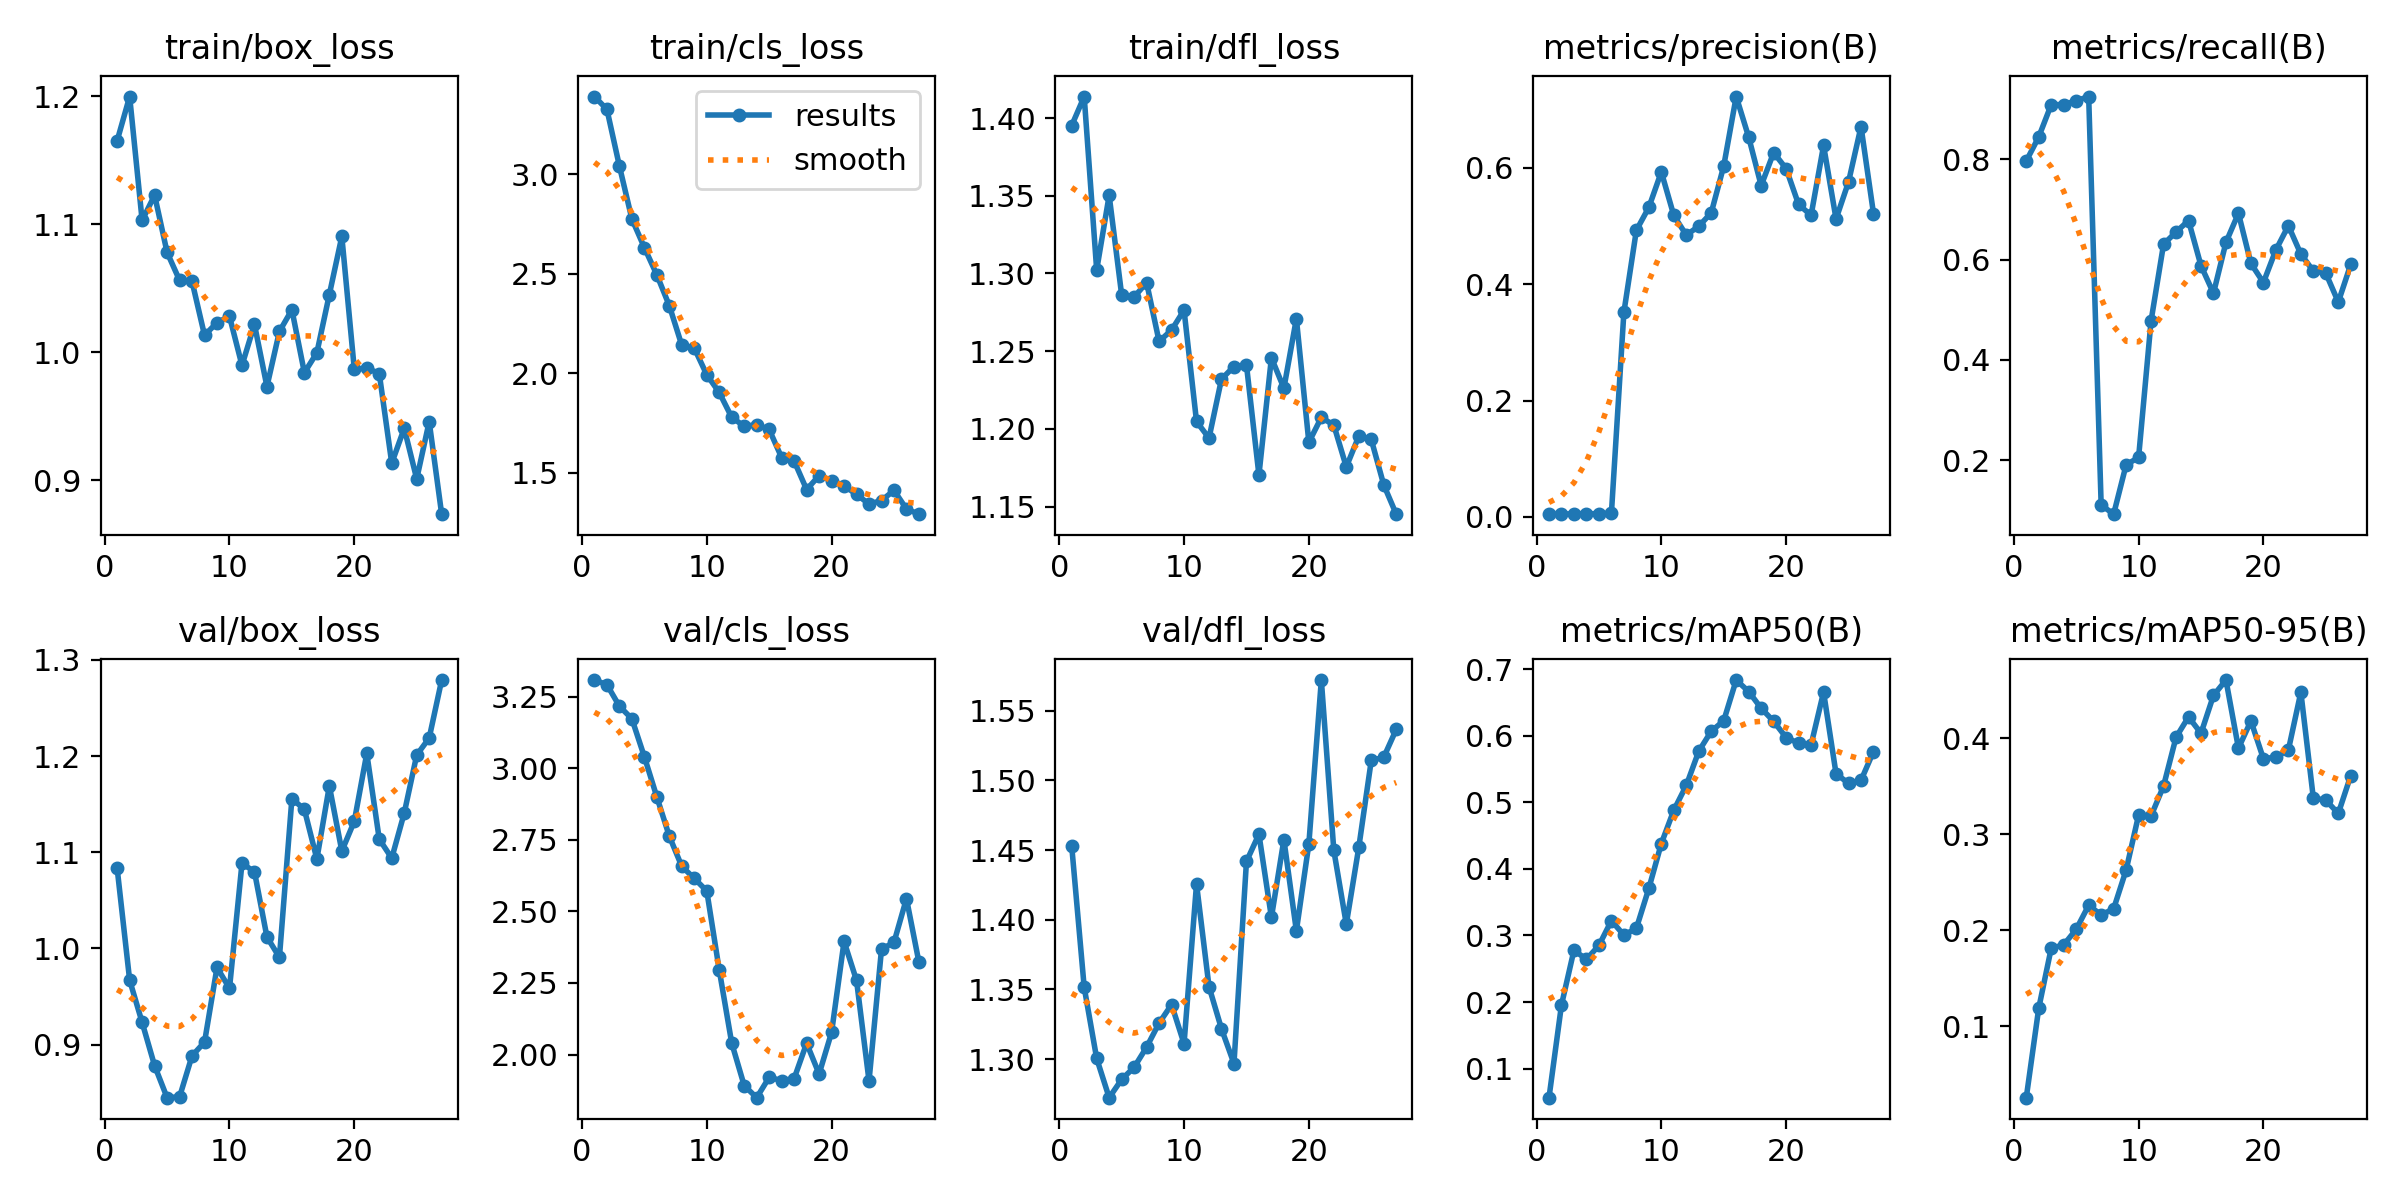

The file beside this chart, header and first rows:
epoch, time, train/box_loss, train/cls_loss, train/dfl_loss, metrics/precision(B), metrics/recall(B), metrics/mAP50(B), metrics/mAP50-95(B), val/box_loss, val/cls_loss, val/dfl_loss, lr/pg0, lr/pg1, lr/pg2
1, 3.634, 1.165, 3.389, 1.395, 0.00477, 0.7965, 0.05633, 0.02553, 1.083, 3.307, 1.453, 5e-05, 5e-05, 5e-05
2, 4.44, 1.2, 3.325, 1.414, 0.00508, 0.8445, 0.1956, 0.1188, 0.9669, 3.291, 1.351, 0.0001124, 0.0001124, 0.0001124
3, 5.251, 1.103, 3.04, 1.302, 0.00539, 0.9088, 0.2778, 0.1813, 0.923, 3.216, 1.3, 0.0001747, 0.0001747, 0.0001747
4, 6.039, 1.123, 2.774, 1.35, 0.00541, 0.9088, 0.2641, 0.1848, 0.8779, 3.172, 1.272, 0.0002368, 0.0002368, 0.0002368
5, 6.839, 1.078, 2.631, 1.286, 0.00559, 0.9166, 0.2849, 0.2009, 0.8447, 3.04, 1.285, 0.0002988, 0.0002988, 0.0002988
6, 7.623, 1.056, 2.494, 1.285, 0.00602, 0.9249, 0.3222, 0.226, 0.8456, 2.899, 1.294, 0.0003607, 0.0003607, 0.0003607
7, 8.411, 1.055, 2.339, 1.294, 0.3515, 0.1112, 0.3005, 0.216, 0.8882, 2.762, 1.309, 0.0004225, 0.0004225, 0.0004225
8, 9.189, 1.013, 2.14, 1.256, 0.4924, 0.09277, 0.3107, 0.2223, 0.9025, 2.657, 1.326, 0.0004841, 0.0004841, 0.0004841
9, 9.979, 1.023, 2.126, 1.264, 0.5319, 0.191, 0.3707, 0.2628, 0.9801, 2.615, 1.339, 0.0005456, 0.0005456, 0.0005456
10, 10.78, 1.028, 1.992, 1.276, 0.5928, 0.206, 0.438, 0.32, 0.9584, 2.571, 1.311, 0.000607, 0.000607, 0.000607
11, 11.57, 0.9898, 1.903, 1.205, 0.518, 0.4781, 0.4881, 0.3191, 1.088, 2.295, 1.426, 0.0006683, 0.0006683, 0.0006683
12, 12.35, 1.022, 1.779, 1.194, 0.4843, 0.6306, 0.5253, 0.3504, 1.08, 2.04, 1.352, 0.0007295, 0.0007295, 0.0007295
13, 13.13, 0.9733, 1.734, 1.232, 0.4994, 0.6549, 0.5767, 0.4011, 1.012, 1.892, 1.322, 0.0007905, 0.0007905, 0.0007905
14, 13.93, 1.016, 1.742, 1.24, 0.5225, 0.6778, 0.6067, 0.4223, 0.9907, 1.85, 1.297, 0.0008514, 0.0008514, 0.0008514
15, 14.7, 1.033, 1.717, 1.241, 0.6028, 0.5878, 0.6224, 0.4053, 1.156, 1.921, 1.442, 0.0009122, 0.0009122, 0.0009122
16, 15.47, 0.9841, 1.576, 1.17, 0.7222, 0.533, 0.6836, 0.4448, 1.144, 1.909, 1.461, 0.0009728, 0.0009728, 0.0009728
17, 16.27, 0.9997, 1.559, 1.246, 0.6525, 0.6344, 0.6663, 0.4608, 1.093, 1.916, 1.402, 0.001033, 0.001033, 0.001033
18, 17.05, 1.045, 1.416, 1.226, 0.5693, 0.6923, 0.6412, 0.3897, 1.169, 2.04, 1.458, 0.001094, 0.001094, 0.001094
19, 17.81, 1.091, 1.486, 1.271, 0.6259, 0.5923, 0.6216, 0.4182, 1.101, 1.932, 1.392, 0.001154, 0.001154, 0.001154
20, 18.7, 0.9868, 1.46, 1.191, 0.5985, 0.5543, 0.5972, 0.3787, 1.132, 2.078, 1.455, 0.001214, 0.001214, 0.001214
21, 19.47, 0.9878, 1.435, 1.207, 0.5368, 0.6192, 0.5887, 0.3805, 1.203, 2.395, 1.572, 0.001225, 0.001225, 0.001225
22, 20.25, 0.9834, 1.392, 1.202, 0.5183, 0.6675, 0.5863, 0.3878, 1.114, 2.259, 1.45, 0.001224, 0.001224, 0.001224
23, 21.01, 0.9134, 1.343, 1.176, 0.6382, 0.611, 0.6655, 0.4481, 1.094, 1.908, 1.397, 0.001223, 0.001223, 0.001223
24, 21.79, 0.9407, 1.361, 1.195, 0.512, 0.5773, 0.5428, 0.3377, 1.141, 2.368, 1.452, 0.001222, 0.001222, 0.001222
25, 22.56, 0.9011, 1.412, 1.193, 0.5756, 0.573, 0.5285, 0.3356, 1.201, 2.392, 1.514, 0.00122, 0.00122, 0.00122
26, 23.34, 0.9459, 1.318, 1.164, 0.6706, 0.5153, 0.533, 0.3218, 1.219, 2.545, 1.517, 0.001219, 0.001219, 0.001219
27, 24.11, 0.8736, 1.292, 1.145, 0.5212, 0.5906, 0.5762, 0.3613, 1.279, 2.322, 1.537, 0.001218, 0.001218, 0.001218
